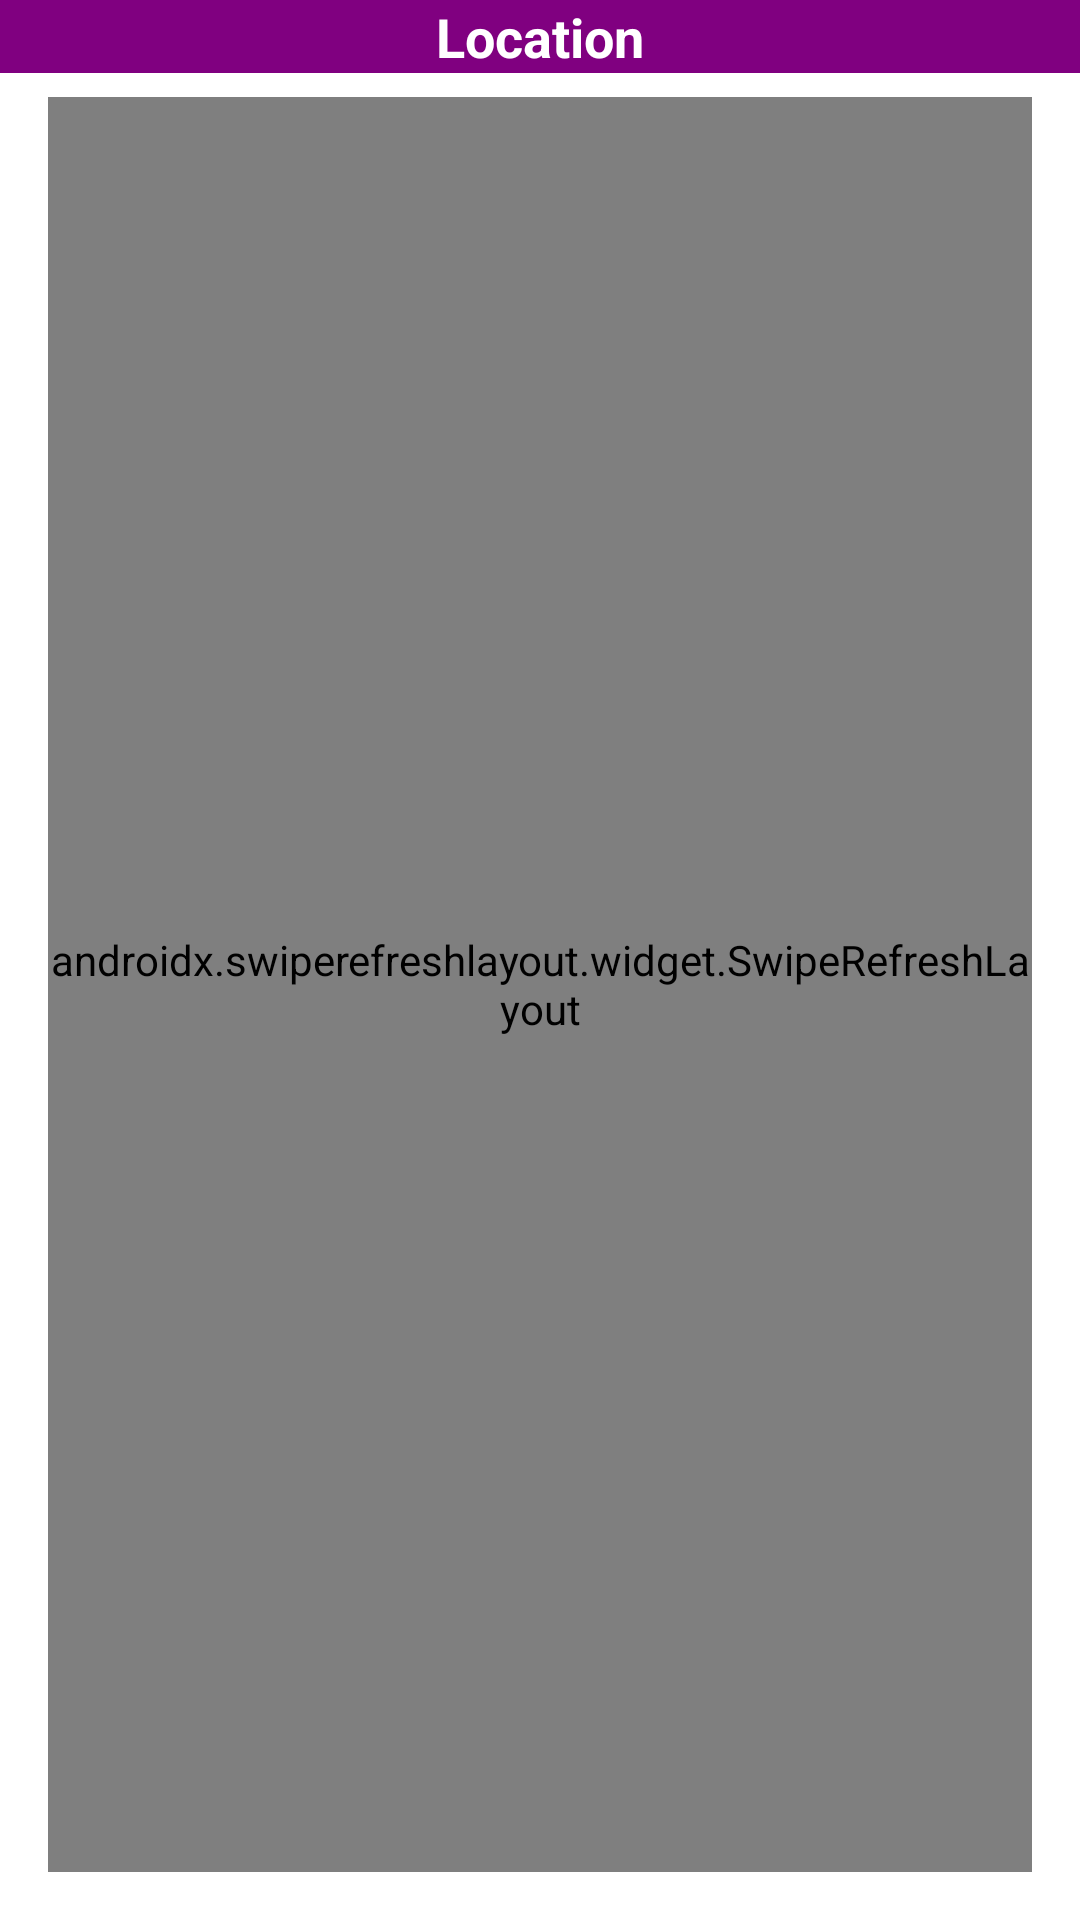

Layout XML and referenced resources for this Android screen:
<!-- AndroidManifest.xml: application theme Theme.Civil_advocacy -->
<!-- res/layout/activity_main.xml -->
<?xml version="1.0" encoding="utf-8"?>
<androidx.constraintlayout.widget.ConstraintLayout xmlns:android="http://schemas.android.com/apk/res/android"
    xmlns:app="http://schemas.android.com/apk/res-auto"
    xmlns:tools="http://schemas.android.com/tools"
    android:layout_width="match_parent"
    android:layout_height="match_parent"
    android:background="#FFFFFF"
    tools:context=".MainActivity">

    <androidx.swiperefreshlayout.widget.SwipeRefreshLayout
        android:id="@+id/swiper"
        android:layout_width="0dp"
        android:layout_height="0dp"
        android:layout_marginLeft="16dp"
        android:layout_marginTop="8dp"
        android:layout_marginRight="16dp"
        android:layout_marginBottom="16dp"
        android:background="#FFFFFF"
        app:layout_constraintBottom_toBottomOf="parent"
        app:layout_constraintHorizontal_bias="0.0"
        app:layout_constraintLeft_toLeftOf="parent"
        app:layout_constraintRight_toRightOf="parent"
        app:layout_constraintTop_toBottomOf="@+id/location">

        <androidx.recyclerview.widget.RecyclerView
            android:id="@+id/recyclerView"
            android:layout_width="0dp"
            android:layout_height="0dp"
            android:layout_marginStart="8dp"
            android:layout_marginTop="8dp"
            android:layout_marginEnd="8dp"
            android:layout_marginBottom="8dp"
            android:background="#FFFFFF"
            android:scrollbarSize="8dp"
            android:scrollbars="vertical"
            android:verticalScrollbarPosition="defaultPosition"
            app:layout_constraintBottom_toBottomOf="parent"
            app:layout_constraintEnd_toEndOf="parent"
            app:layout_constraintHorizontal_bias="0.0"
            app:layout_constraintStart_toStartOf="parent"
            app:layout_constraintTop_toTopOf="parent"
            app:layout_constraintVertical_bias="0.0" />

    </androidx.swiperefreshlayout.widget.SwipeRefreshLayout>

    <TextView
        android:id="@+id/location"
        android:layout_width="0dp"
        android:layout_height="wrap_content"
        android:background="#800080"
        android:gravity="center"
        android:text="@string/location"
        android:textAppearance="@style/TextAppearance.AppCompat.Medium"
        android:textColor="#FFFFFF"
        android:textStyle="bold"
        app:layout_constraintEnd_toEndOf="parent"
        app:layout_constraintStart_toStartOf="parent"
        app:layout_constraintTop_toTopOf="parent" />

    <TextView
        android:id="@+id/no_internet_message"
        android:layout_width="250dp"
        android:layout_height="140dp"
        android:layout_marginStart="32dp"
        android:layout_marginEnd="32dp"
        android:background="@drawable/border"
        android:gravity="start"
        android:paddingStart="8dp"
        android:paddingTop="8dp"
        android:paddingEnd="8dp"
        android:paddingBottom="8dp"
        android:text="@string/no_internet"
        android:textAppearance="@style/TextAppearance.AppCompat.Medium"
        android:textStyle="normal"
        android:visibility="invisible"
        app:layout_constraintBottom_toBottomOf="parent"
        app:layout_constraintEnd_toEndOf="parent"
        app:layout_constraintStart_toStartOf="parent"
        app:layout_constraintTop_toTopOf="parent" />

</androidx.constraintlayout.widget.ConstraintLayout>
<!-- resources referenced by this layout -->
<resources>
  <!-- drawable border (drawable) -->
  <?xml version="1.0" encoding="utf-8"?>
  <shape xmlns:android="http://schemas.android.com/apk/res/android"
      android:shape="rectangle" >
      =
      <solid
          android:color="@android:color/transparent" >
      </solid>
      <stroke
          android:width="1dp"
          android:color="@android:color/black" >
      </stroke>
  
  </shape>
  <string name="location">Location</string>
  <string name="no_internet"><p><b>No Network Connection \n\n</b>Data cannot be accessed/loaded without an internet connection.</p></string>
  <style name="Theme.Civil_advocacy" parent="Theme.MaterialComponents.DayNight.DarkActionBar">
          
          <item name="colorPrimary">@color/purple_500</item>
          <item name="colorPrimaryVariant">@color/purple_700</item>
          <item name="colorOnPrimary">@color/white</item>
          
          <item name="colorSecondary">@color/teal_200</item>
          <item name="colorSecondaryVariant">@color/teal_700</item>
          <item name="colorOnSecondary">@color/black</item>
          
          <item name="android:statusBarColor">?attr/colorPrimaryVariant</item>
          
      </style>
  <color name="purple_500">#431144</color>
  <color name="purple_700">#882288</color>
  <color name="white">#FFFFFFFF</color>
  <color name="teal_200">#882288</color>
  <color name="teal_700">#af7dae</color>
  <color name="black">#FF000000</color>
</resources>
